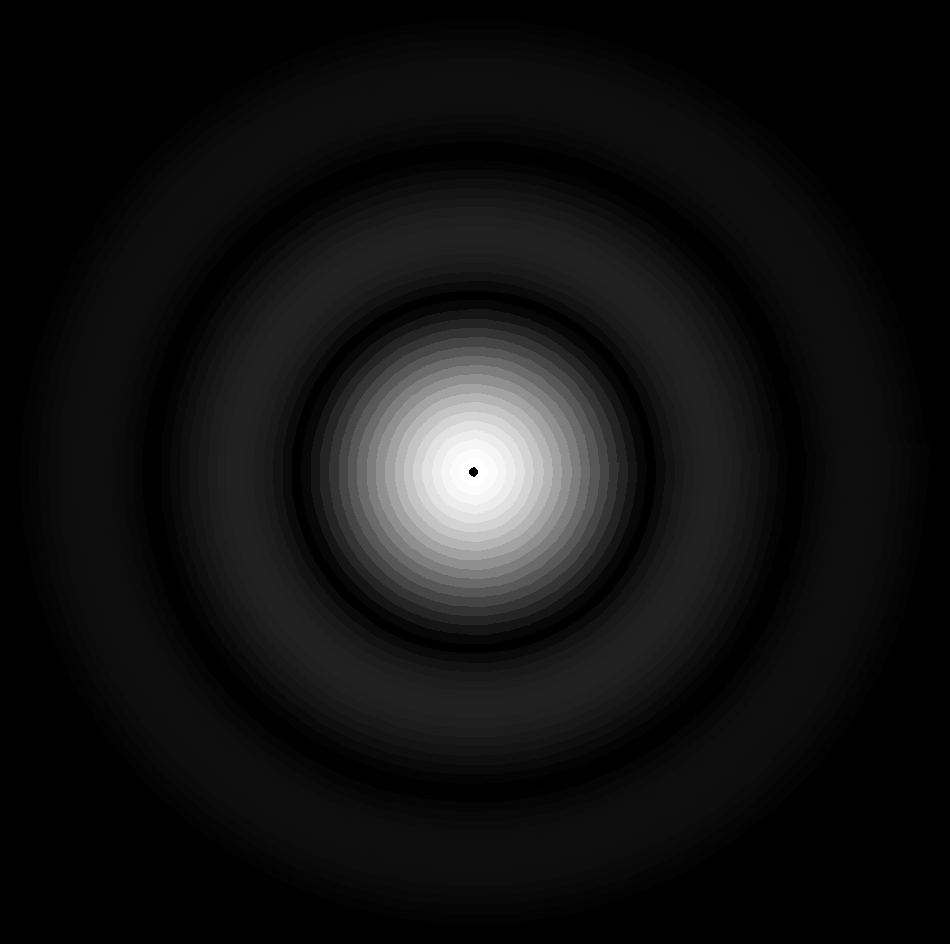

Write the Python code that produced this figure.
# -*- coding: utf-8 -*-
from scipy.special import jv
import matplotlib.pyplot as plt
import numpy as np
plt.style.use('dark_background')
"""
Created on Mon Jul 15 17:02:11 2019

@author: Alejandro
"""
v=np.linspace(0,10)
phi = np.linspace(0, 2*np.pi)
v, phi = np.meshgrid(v, phi)
x_grid=v*np.cos(phi)
y_grid=v*np.sin(phi)
y= abs(np.exp(-1j*v**2/4)*(2*jv(1,v)/v))
f=plt.figure(figsize=(12,12))
plt.axis('off')
plt.gcf().set_facecolor("black")
m=plt.pcolormesh(x_grid,y_grid, y, cmap="gist_gray")
m.axes.get_xaxis().set_visible(False)
m.axes.get_yaxis().set_visible(False)
plt.savefig("abs.png",  bbox_inches='tight', pad_inches = 0)
